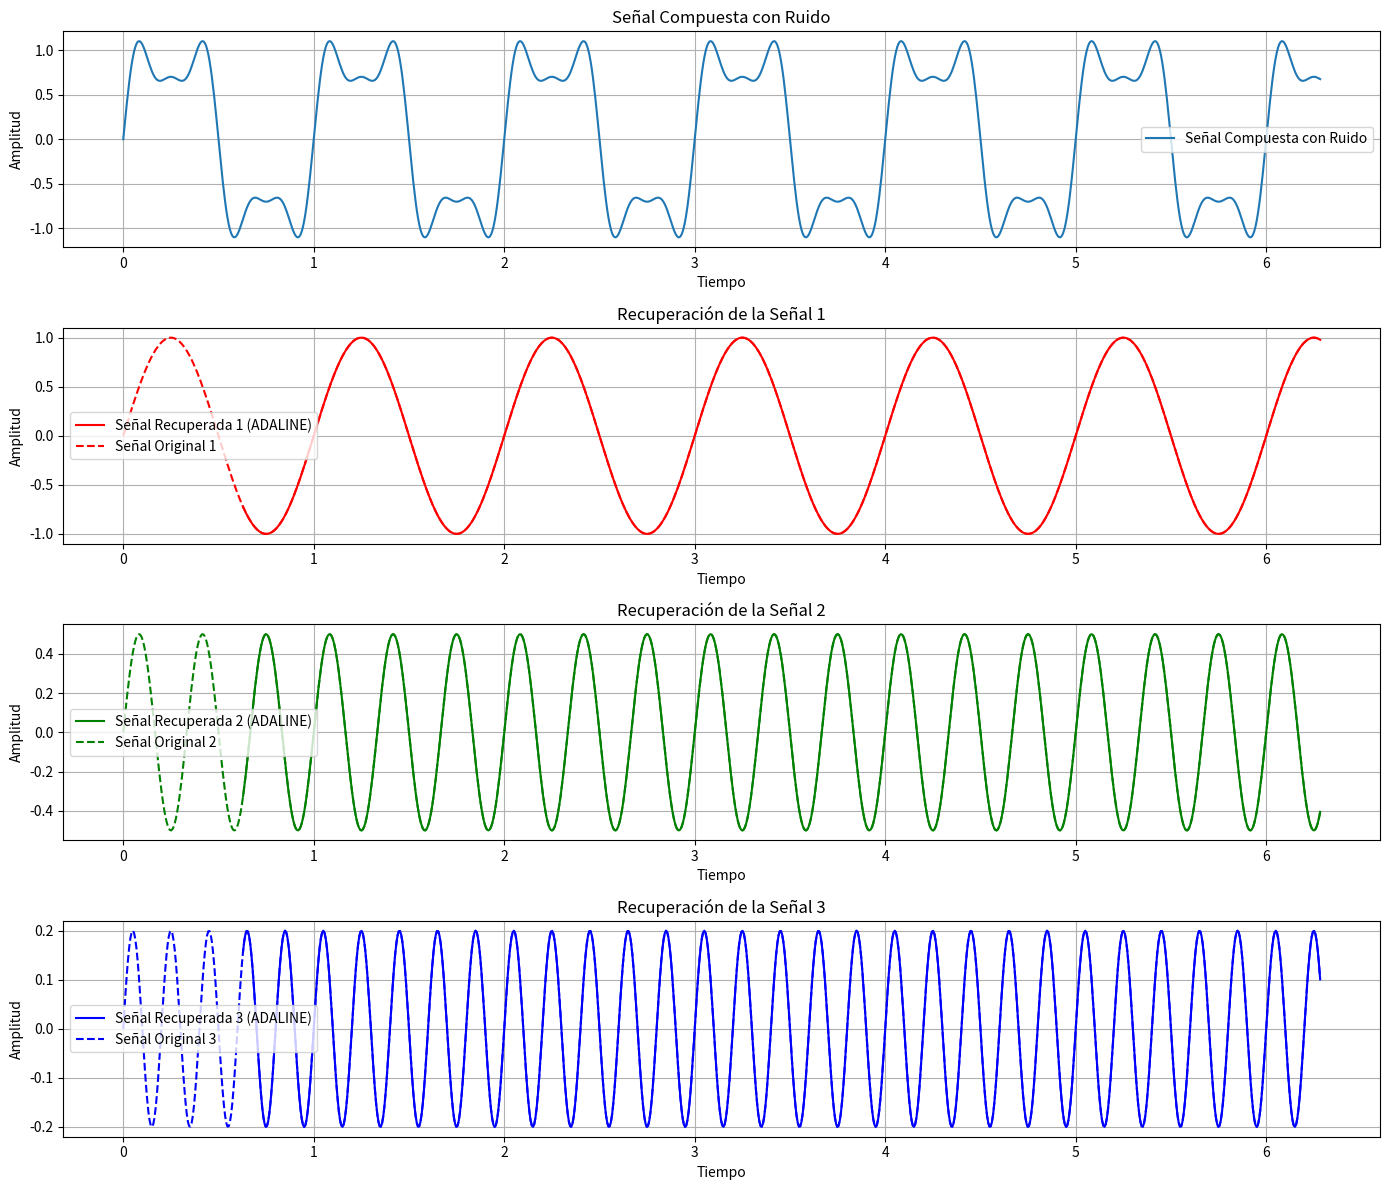

The matplotlib source for this figure:
import numpy as np
import matplotlib.pyplot as plt


class AdalineMultiOutput:
    def __init__(self, input_size, output_size, learning_rate=0.001, epochs=1000):
        """
        Inicializa la red ADALINE con múltiples salidas.

        Parameters:
        - input_size: Número de entradas (sin incluir el bias).
        - output_size: Número de salidas (señales a recuperar).
        - learning_rate: Tasa de aprendizaje para la actualización de pesos.
        - epochs: Número de iteraciones sobre el conjunto de entrenamiento.
        """
        # Inicializar pesos: una fila por cada salida, incluyendo el bias
        self.weights = np.zeros((output_size, input_size + 1))
        self.learning_rate = learning_rate
        self.epochs = epochs

    def predict(self, x):
        """
        Realiza una predicción para una sola muestra de entrada.

        Parameters:
        - x: Vector de entrada.

        Returns:
        - Vector de salidas predichas.
        """
        x = np.insert(x, 0, 1)  # Insertar el término de bias
        return np.dot(self.weights, x)  # Producto punto para cada salida

    def train(self, X, D):
        """
        Entrena la red ADALINE utilizando el conjunto de datos proporcionado.

        Parameters:
        - X: Matriz de entradas (n_samples, input_size).
        - D: Matriz de salidas deseadas (n_samples, output_size).
        """
        for epoch in range(self.epochs):
            for i in range(len(X)):
                x_i = np.insert(X[i], 0, 1)  # Insertar el término de bias
                y = np.dot(self.weights, x_i)  # Predicción actual
                error = D[i] - y  # Error de predicción
                print("Error:", error.shape)
                print("entradas ", x_i.shape)
                # Actualizar los pesos para cada salida
                self.weights += self.learning_rate * np.outer(error, x_i)

            # Opcional: imprimir el error promedio cada cierto número de épocas
            if (epoch + 1) % 100 == 0:
                y_pred = self.predict_batch(X)
                mse = np.mean((D - y_pred) ** 2)
                print(f"Epoch {epoch + 1}/{self.epochs}, MSE: {mse:.4f}")

    def predict_batch(self, X):
        """
        Realiza predicciones para un conjunto de muestras de entrada.

        Parameters:
        - X: Matriz de entradas (n_samples, input_size).

        Returns:
        - Matriz de salidas predichas (n_samples, output_size).
        """
        X_bias = np.insert(X, 0, 1, axis=1)  # Insertar el término de bias en todas las muestras
        return np.dot(X_bias, self.weights.T)  # Producto punto para todas las salidas


# Parámetros de la señal
n_samples = 1000
t = np.linspace(0, 2 * np.pi, n_samples)

# Crear tres señales senoidales con diferentes frecuencias y amplitudes
signal1 = 1.0 * np.sin(2 * np.pi * 1 * t)  # Amplitud 1.0, Frecuencia 1 Hz
signal2 = 0.5 * np.sin(2 * np.pi * 3 * t)  # Amplitud 0.5, Frecuencia 3 Hz
signal3 = 0.2 * np.sin(2 * np.pi * 5 * t)  # Amplitud 0.2, Frecuencia 5 Hz

# Crear la señal compuesta
composite_signal = signal1 + signal2 + signal3

# Añadir ruido a la señal compuesta
#p.random.seed(42)  # Para reproducibilidad
#noise = np.random.normal(0, 0.1, n_samples)
noisy_composite_signal = composite_signal #+ noise

# Configuración de ADALINE
delay = 100  # Número de retrasos (taps) para la entrada
X = np.array([noisy_composite_signal[i:i + delay] for i in range(n_samples - delay)])
# Señales originales retrasadas para alinear con X
d1 = signal1[delay:]
d2 = signal2[delay:]
d3 = signal3[delay:]
D = np.stack((d1, d2, d3), axis=1)  # Matriz de salidas deseadas (n_samples - delay, 3)

# Crear y entrenar la red ADALINE multisalida
adaline = AdalineMultiOutput(input_size=delay, output_size=3, learning_rate=0.001, epochs=1000)
adaline.train(X, D)

# Recuperar las señales utilizando la red ADALINE entrenada
recovered_signals = adaline.predict_batch(X)  # Matriz de salidas recuperadas (n_samples - delay, 3)
recovered_signal1 = recovered_signals[:, 0]
recovered_signal2 = recovered_signals[:, 1]
recovered_signal3 = recovered_signals[:, 2]

# Graficar las señales originales, la señal compuesta con ruido y las señales recuperadas
plt.figure(figsize=(14, 12))

# Señal compuesta con ruido
plt.subplot(4, 1, 1)
plt.plot(t, noisy_composite_signal, label="Señal Compuesta con Ruido")
plt.title("Señal Compuesta con Ruido")
plt.xlabel("Tiempo")
plt.ylabel("Amplitud")
plt.legend()
plt.grid(True)

# Señal 1: Original vs Recuperada
plt.subplot(4, 1, 2)
plt.plot(t[delay:], recovered_signal1, label="Señal Recuperada 1 (ADALINE)", color="r")
plt.plot(t, signal1, '--', label="Señal Original 1", color="r")
plt.title("Recuperación de la Señal 1")
plt.xlabel("Tiempo")
plt.ylabel("Amplitud")
plt.legend()
plt.grid(True)

# Señal 2: Original vs Recuperada
plt.subplot(4, 1, 3)
plt.plot(t[delay:], recovered_signal2, label="Señal Recuperada 2 (ADALINE)", color="g")
plt.plot(t, signal2, '--', label="Señal Original 2", color="g")
plt.title("Recuperación de la Señal 2")
plt.xlabel("Tiempo")
plt.ylabel("Amplitud")
plt.legend()
plt.grid(True)

# Señal 3: Original vs Recuperada
plt.subplot(4, 1, 4)
plt.plot(t[delay:], recovered_signal3, label="Señal Recuperada 3 (ADALINE)", color="b")
plt.plot(t, signal3, '--', label="Señal Original 3", color="b")
plt.title("Recuperación de la Señal 3")
plt.xlabel("Tiempo")
plt.ylabel("Amplitud")
plt.legend()
plt.grid(True)

plt.tight_layout()
plt.show()
